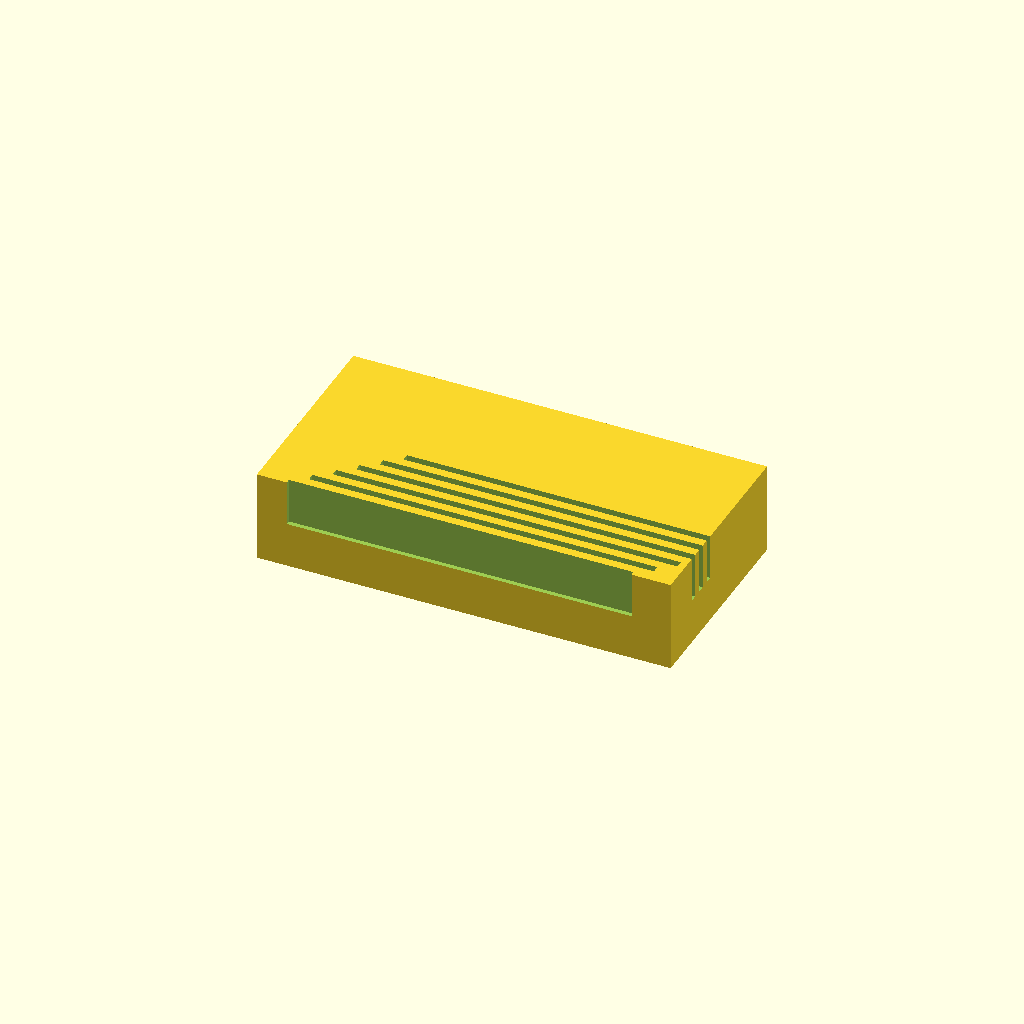
Cell 1: the model at its default parameters.
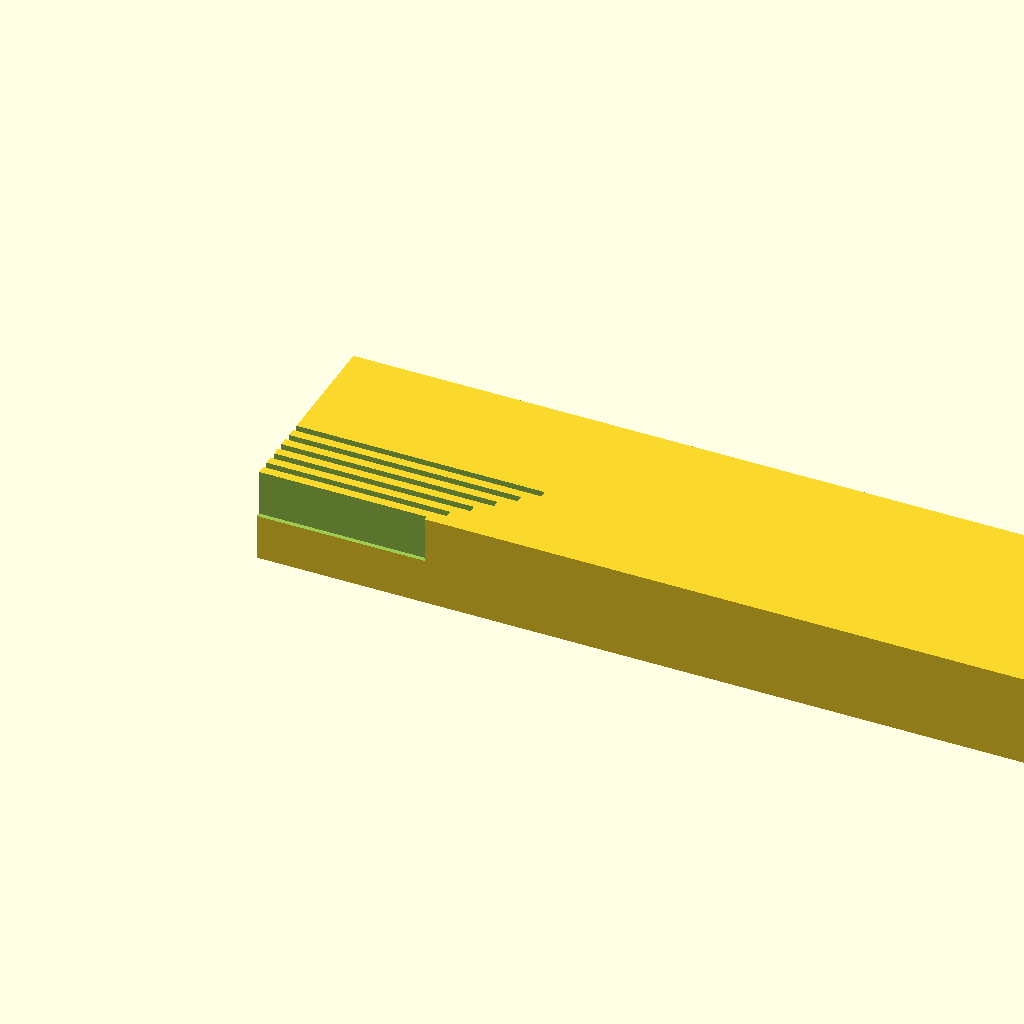
Cell 2 — block_len set to 180, the other parameters unchanged.
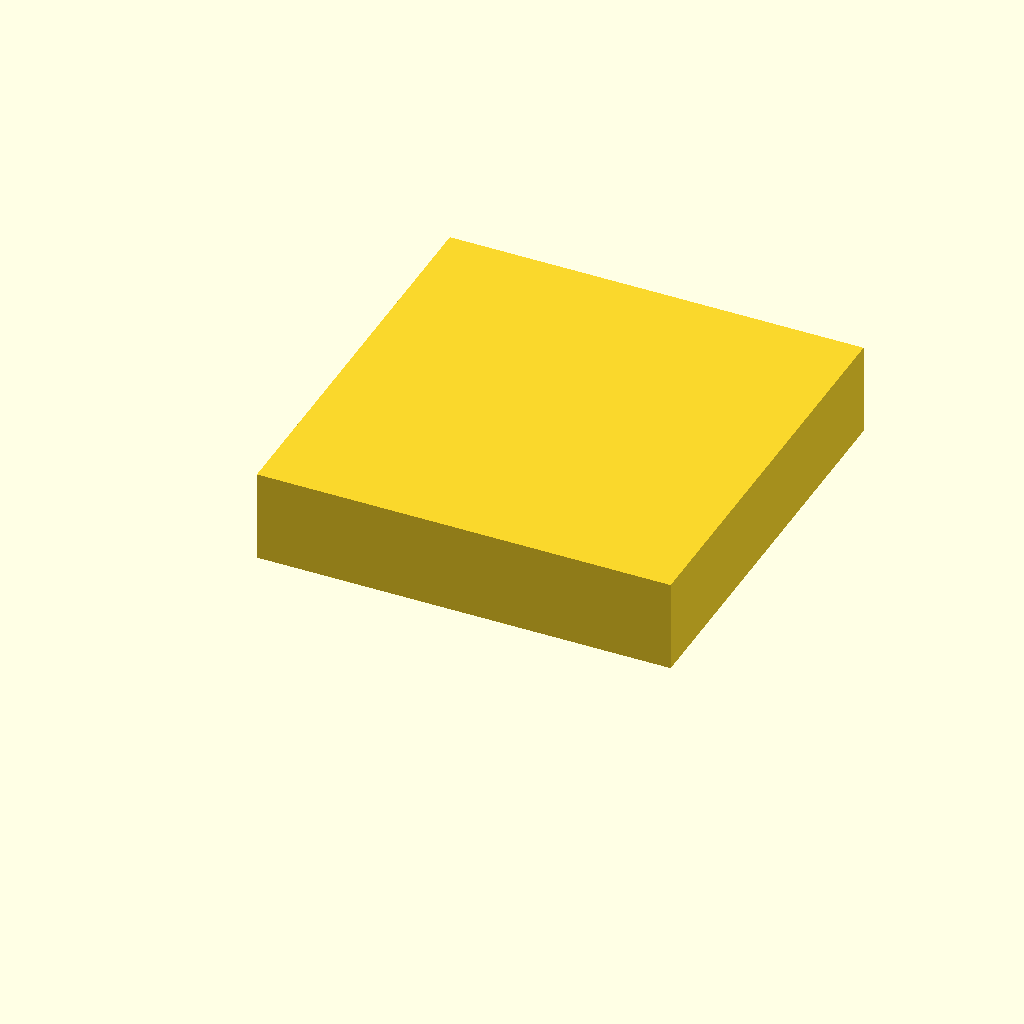
Cell 3: block_wid = 90 (everything else at default).
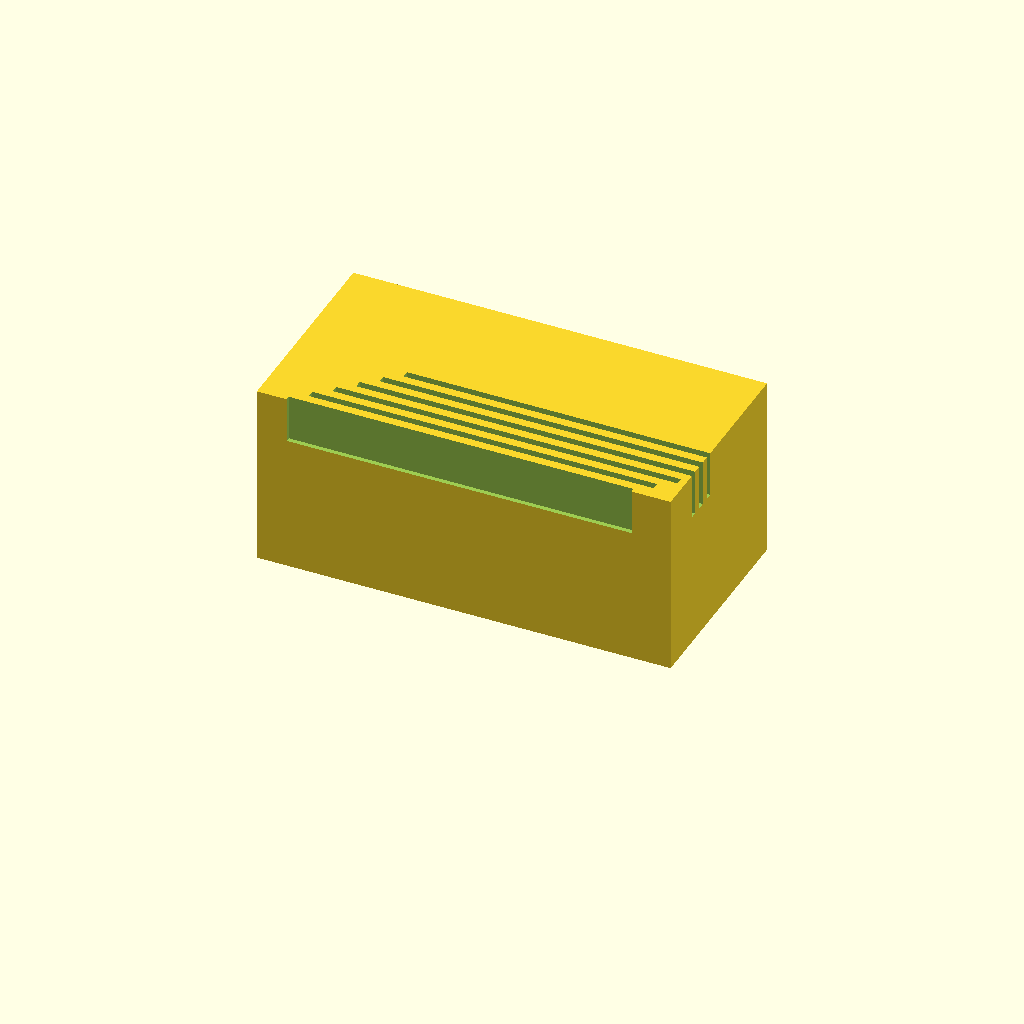
Cell 4 — block_ht set to 40, the other parameters unchanged.
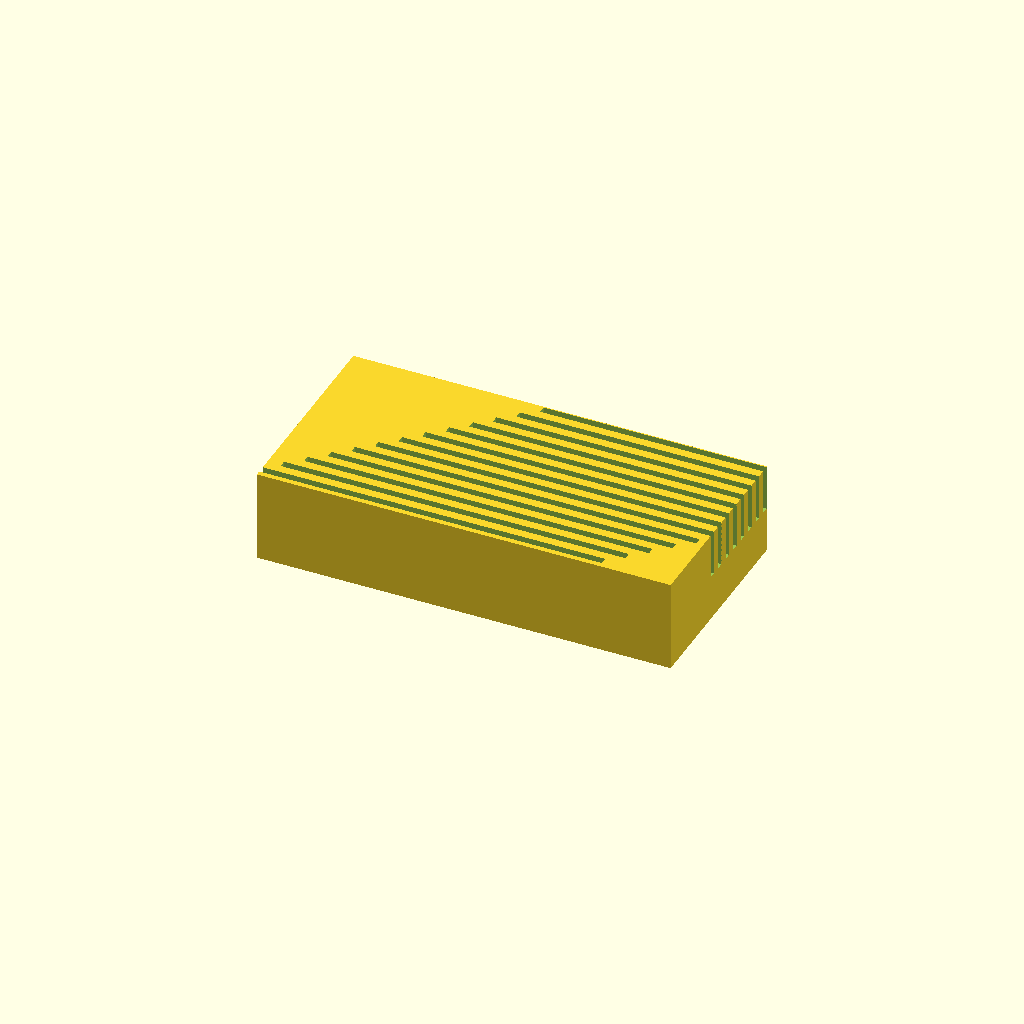
Cell 5: the same model with slot_count = 20.
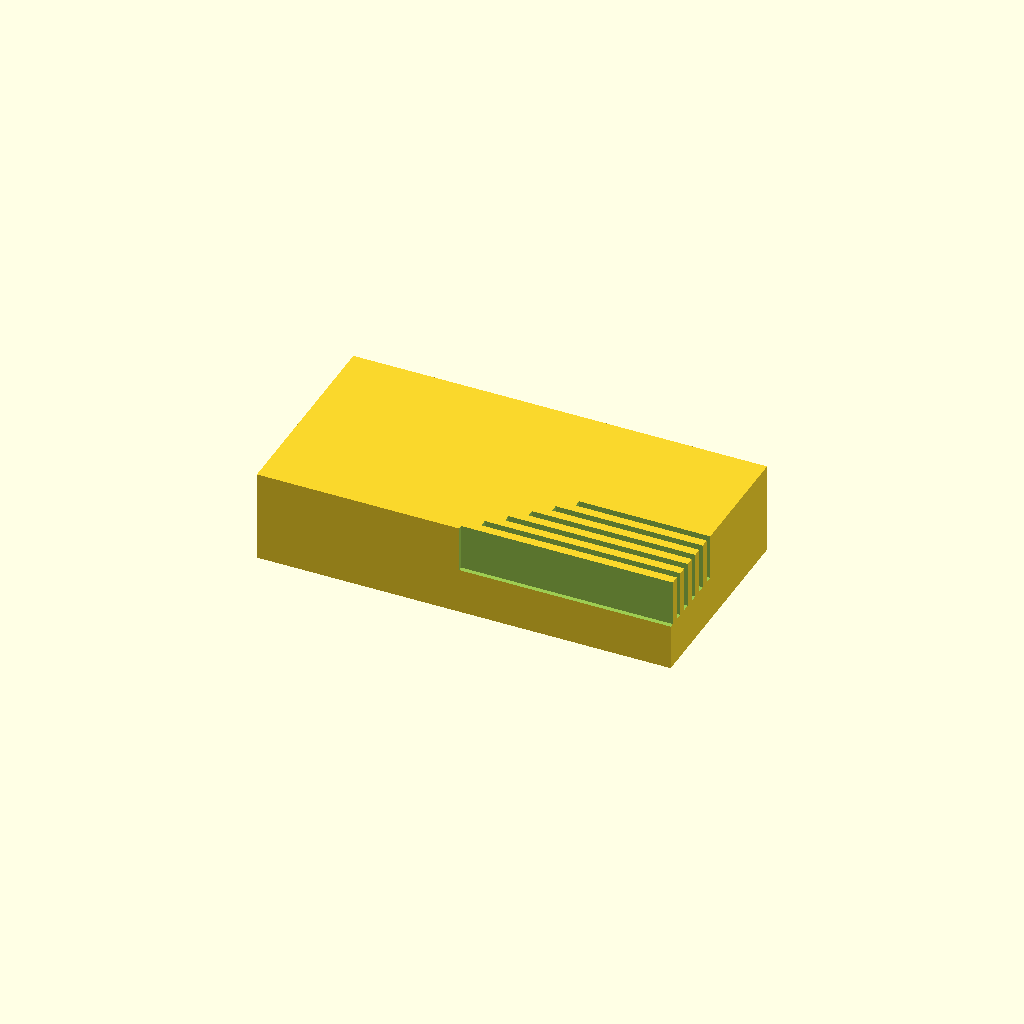
Cell 6: the same model with slot_len = 150.
All cells are drawn from one camera (rotation 55°, 0°, 25°, orthographic, colour scheme Cornfield), so only the parameter changes between them.
OpenSCAD source file bench/results/box-v5-k8/code/tiiny_ATinyGreenCell_scadcoder-qwen3.5-9b-v5/slide_drying_rack_s6_a1.scad:
// Slide drying rack
// Units: mm. Print orientation: base on XY plane, slots open upward (+Z).

// ---- Block ----
block_len   = 90;    // block length along X
block_wid   = 45;    // block width along Y
block_ht    = 20;    // block height along Z

// ---- Slots ----
slot_count  = 10;    // number of slide slots
slot_len    = 75;    // slot length along X
slot_wid    = 1.6;   // slot width along Y
slot_depth  = 10;    // slot depth into block (from top face)
slot_pitch  = 3.5;   // centre-to-centre spacing in Y
slot_overcut = 0.5;  // extra cutter length past faces to avoid coplanar faces

// ---- Derived ----
x0 = -block_len/2 + slot_len/2;  // first slot start X (group centred in X)
y0 = -block_wid/2 + slot_pitch/2 * (slot_count - 1)/2;  // first slot centre Y

$fn = 64;

difference() {
    // Solid base block
    translate([0, 0, 0])
        cube([block_len, block_wid, block_ht]);

    // Parallel slots, open at top
    for (i = [0 : slot_count - 1]) {
        translate([x0 + i * slot_pitch, y0 + i * slot_pitch, block_ht - slot_depth])
            cube([slot_len, slot_wid, slot_depth + slot_overcut]);
    }
}
Parameter table extracted from the source (name, type, default, range or options):
block_len: number, default 90
block_wid: number, default 45
block_ht: number, default 20
slot_count: number, default 10
slot_len: number, default 75
slot_wid: number, default 1.6
slot_depth: number, default 10
slot_pitch: number, default 3.5
slot_overcut: number, default 0.5
